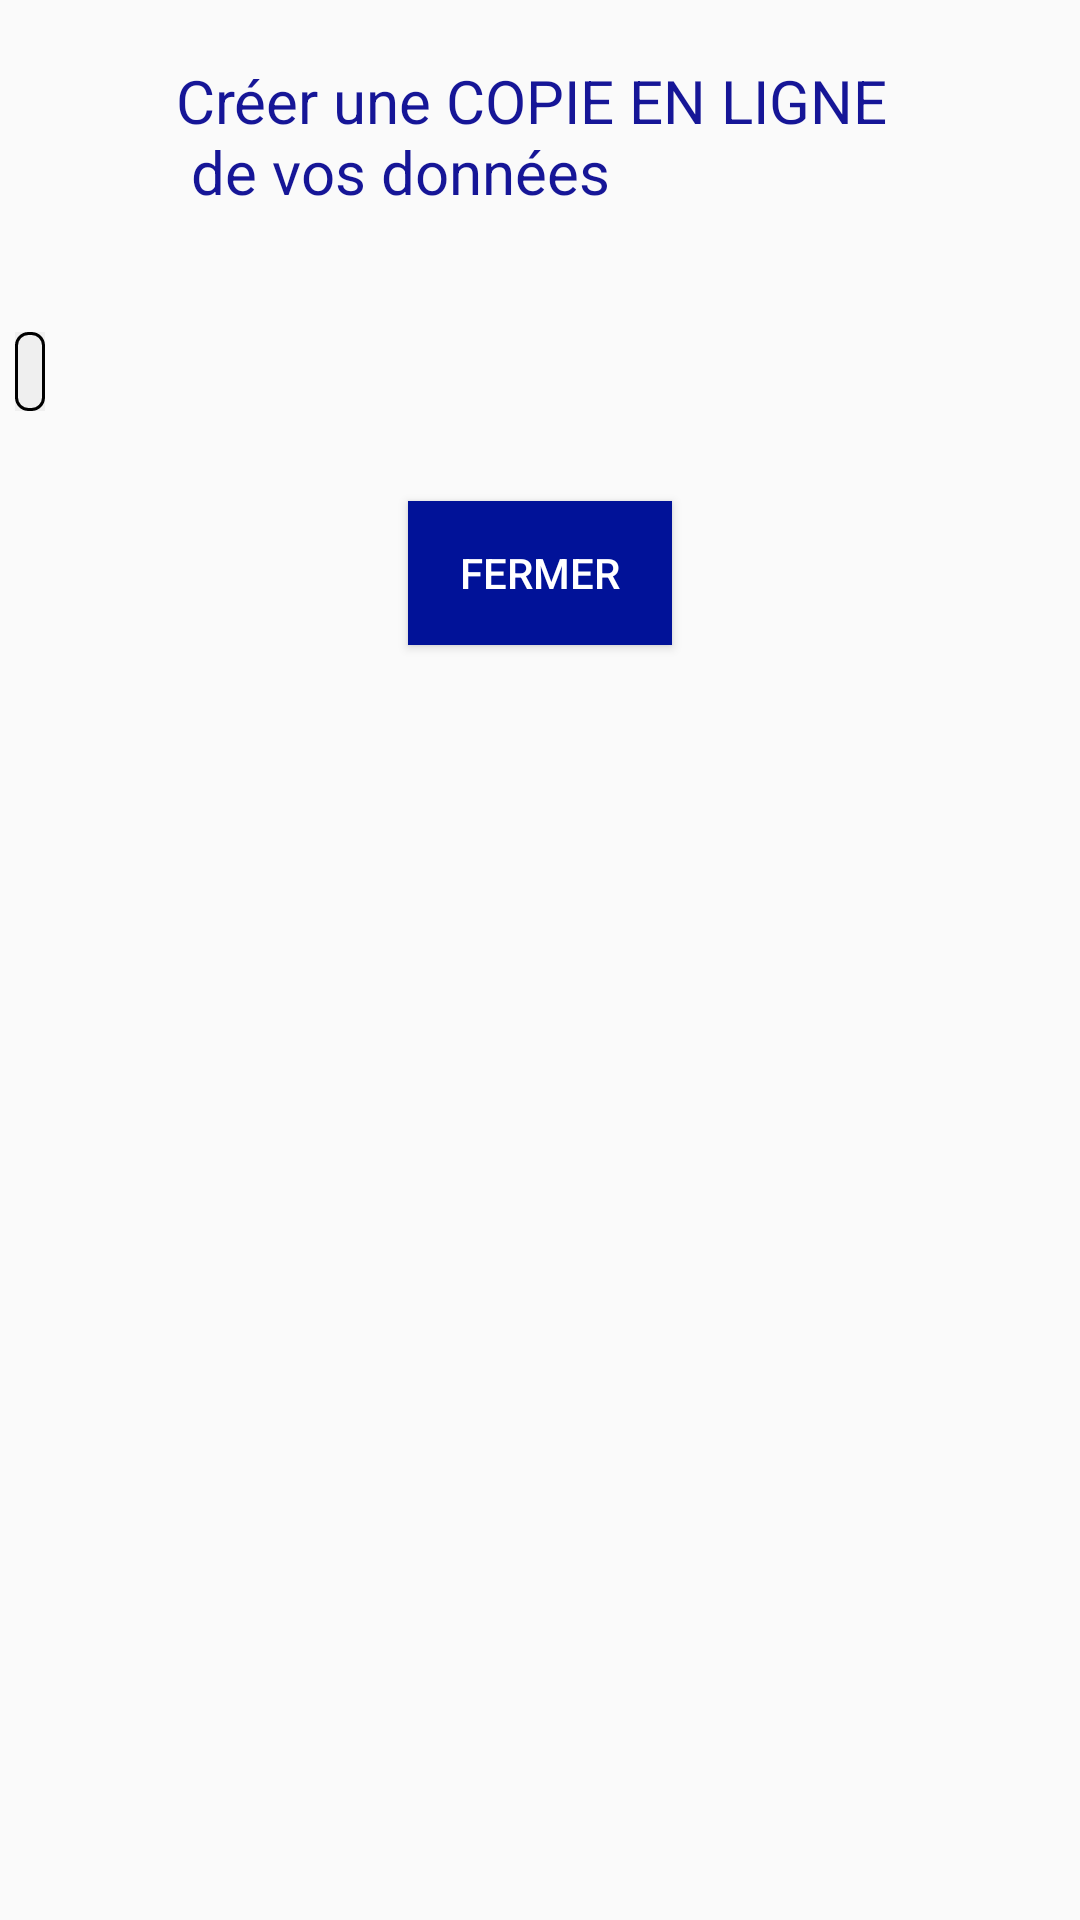

This screen was rendered from an Android layout file. Write that file and the resources it references.
<!-- AndroidManifest.xml: application theme Theme.AppCompat.Light -->
<!-- res/layout/en_ligne_pop.xml -->
<?xml version="1.0" encoding="utf-8"?>
<LinearLayout
    xmlns:android="http://schemas.android.com/apk/res/android"
    android:layout_width="wrap_content"
    android:layout_height="wrap_content"
    android:orientation="vertical">

    
    <TextView
        android:text="@string/mettre_en_ligne"
        android:id="@+id/info_en_ligne"
        android:layout_width="wrap_content"
        android:layout_height="wrap_content"
        android:textAppearance="@style/titre2"
        android:layout_gravity="center_horizontal"
        android:padding="20dp"/>


    
    <TextView
        android:id="@+id/infoenligne"
        android:layout_width="wrap_content"
        android:layout_height="wrap_content"
        android:textAppearance="@style/texte_simple"
        android:background="@drawable/encadre_gris"
        android:layout_marginTop="20dp"
        android:padding="5dp"
        android:layout_marginLeft="5dp"
        android:layout_marginRight="5dp"
        android:layout_marginBottom="30dp"/>


    
    <Button
        android:id="@+id/close_popUP"
        android:layout_width="wrap_content"
        android:layout_height="wrap_content"
        android:background="@color/cadre"
        android:textColor="@color/blanc"
        android:layout_gravity="center_horizontal"
        android:text="@string/fermer" />


</LinearLayout>
<!-- resources referenced by this layout -->
<resources>
  <color name="blanc">#fff</color>
  <color name="cadre">#011298</color>
  <!-- drawable encadre_gris (drawable) -->
  <?xml version="1.0" encoding="utf-8"?>
  <layer-list xmlns:android="http://schemas.android.com/apk/res/android" android:paddingTop="3dp"
      android:paddingLeft="3dp" android:paddingRight="3dp" android:paddingBottom="3dp"  >
      <item android:drawable="@color/gris_clair" />
      <item android:drawable="@drawable/linearborder" />
  </layer-list>
  <string name="fermer">Fermer</string>
  <string name="mettre_en_ligne">Créer une COPIE EN LIGNE \n de vos données</string>
  <style name="texte_simple" parent="AppTheme">
          <item name="android:textSize">12sp</item>
      </style>
  <style name="titre2" parent="AppTheme">
          <item name="android:textColor">@color/titre2</item>
          <item name="android:textSize">20sp</item>
      </style>
  <color name="gris_clair">#c8ececec</color>
  <!-- drawable linearborder (drawable) -->
  <?xml version="1.0" encoding="utf-8"?>
  <shape xmlns:android="http://schemas.android.com/apk/res/android">
  
      <stroke android:width="1dp"  />
           <padding android:left="2dp" android:top="2dp" android:right="2dp" android:bottom="2dp" />
      <corners android:radius="4dp" />
  
  </shape>
  <style name="AppTheme" parent="Theme.AppCompat">
          
          <item name="colorPrimary">@color/colorPrimary</item>
          <item name="colorPrimaryDark">@color/colorPrimaryDark</item>
          <item name="colorAccent">@color/colorAccent</item>
      </style>
  <color name="titre2">#161697</color>
  <color name="colorPrimary">#3F51B5</color>
  <color name="colorPrimaryDark">#303F9F</color>
  <color name="colorAccent">#FF4081</color>
</resources>
